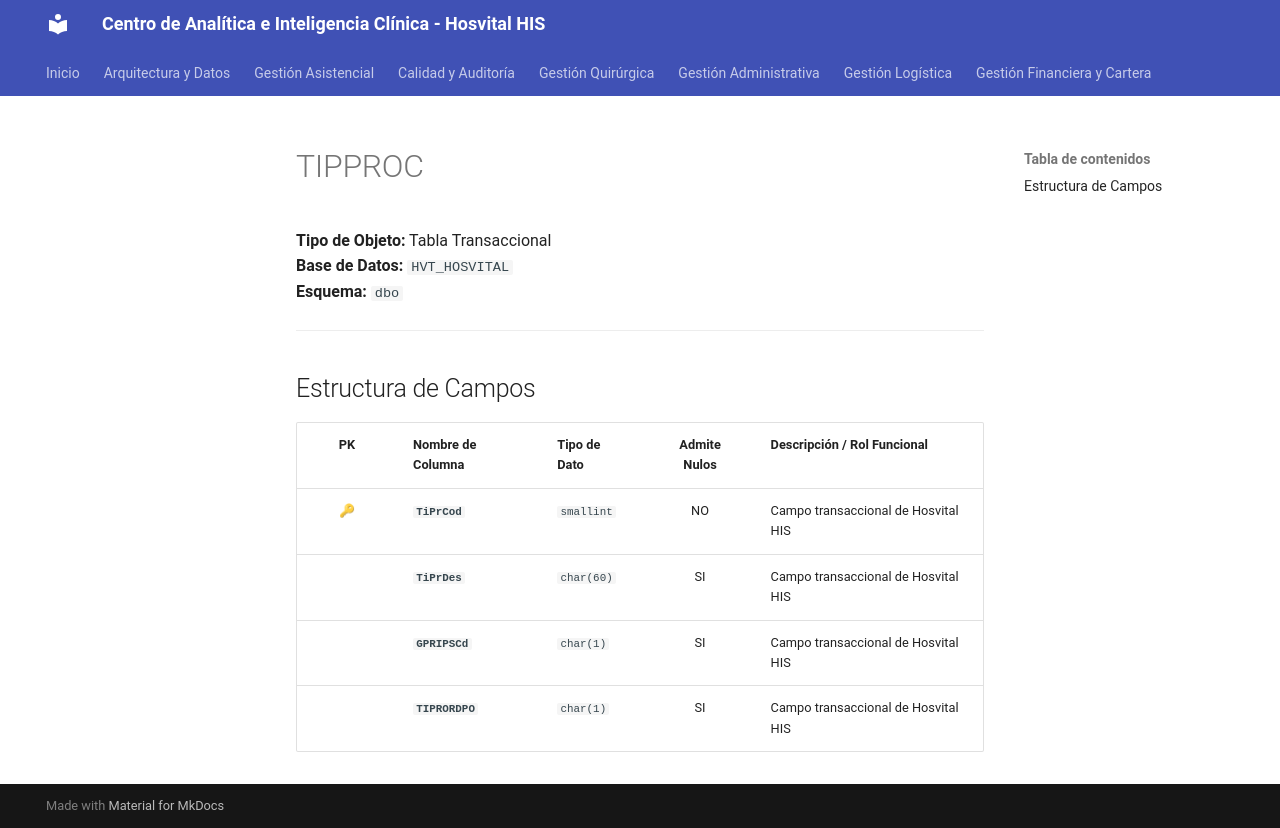

repository: SoporteSaludtech/superset-docs · page: diccionario-general/TIPPROC/index.html · generator: mkdocs

# TIPPROC

**Tipo de Objeto:** Tabla Transaccional  
**Base de Datos:** `HVT_HOSVITAL`  
**Esquema:** `dbo`

---

## Estructura de Campos

| PK | Nombre de Columna | Tipo de Dato | Admite Nulos | Descripción / Rol Funcional |
| :-: | :--- | :--- | :-: | :--- |
| 🔑 | **`TiPrCod`** | `smallint` | NO | Campo transaccional de Hosvital HIS |
|  | **`TiPrDes`** | `char(60)` | SI | Campo transaccional de Hosvital HIS |
|  | **`GPRIPSCd`** | `char(1)` | SI | Campo transaccional de Hosvital HIS |
|  | **`TIPRORDPO`** | `char(1)` | SI | Campo transaccional de Hosvital HIS |
